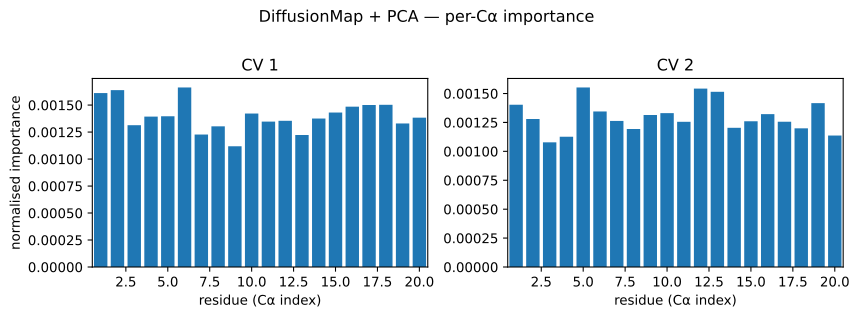

The file beside this chart, header and first rows:
residue, pearson_abs_cv1, condmean_range_cv1, eta2_cv1, pdp_cv1, pearson_abs_cv2, condmean_range_cv2, eta2_cv2, pdp_cv2
0, 0.01501, 0.3666, 0.001611, nan, 0.009266, 0.2694, 0.001403, nan
1, 0.01406, 0.3611, 0.001638, nan, 0.00938, 0.2634, 0.00128, nan
2, 0.01339, 0.3296, 0.001314, nan, 0.009995, 0.2411, 0.001078, nan
3, 0.01535, 0.3382, 0.001393, nan, 0.007832, 0.2343, 0.001126, nan
4, 0.01295, 0.3437, 0.001396, nan, 0.007272, 0.3066, 0.001553, nan
5, 0.00911, 0.3861, 0.001664, nan, 0.009299, 0.2886, 0.001345, nan
6, 0.008404, 0.3172, 0.001227, nan, 0.007451, 0.2752, 0.001263, nan
7, 0.005403, 0.3296, 0.001303, nan, 0.01136, 0.2402, 0.001193, nan
8, 0.005196, 0.3061, 0.001118, nan, 0.008094, 0.2671, 0.001314, nan
9, 0.00911, 0.3345, 0.001422, nan, 0.009566, 0.2668, 0.00133, nan
10, 0.01021, 0.3381, 0.001347, nan, 0.009907, 0.2627, 0.001256, nan
11, 0.01169, 0.3354, 0.001355, nan, 0.01311, 0.2852, 0.001543, nan
12, 0.01211, 0.319, 0.001223, nan, 0.01222, 0.3036, 0.001515, nan
13, 0.01378, 0.3233, 0.001376, nan, 0.007476, 0.2505, 0.001204, nan
14, 0.01188, 0.3224, 0.001431, nan, 0.009084, 0.2564, 0.00126, nan
15, 0.01149, 0.3458, 0.001486, nan, 0.009231, 0.2598, 0.001322, nan
16, 0.0119, 0.3479, 0.001501, nan, 0.007503, 0.2664, 0.001256, nan
17, 0.01147, 0.3558, 0.001503, nan, 0.006244, 0.2603, 0.001199, nan
18, 0.009553, 0.3317, 0.00133, nan, 0.006889, 0.2878, 0.001417, nan
19, 0.008492, 0.3355, 0.001384, nan, 0.006674, 0.2555, 0.001137, nan
